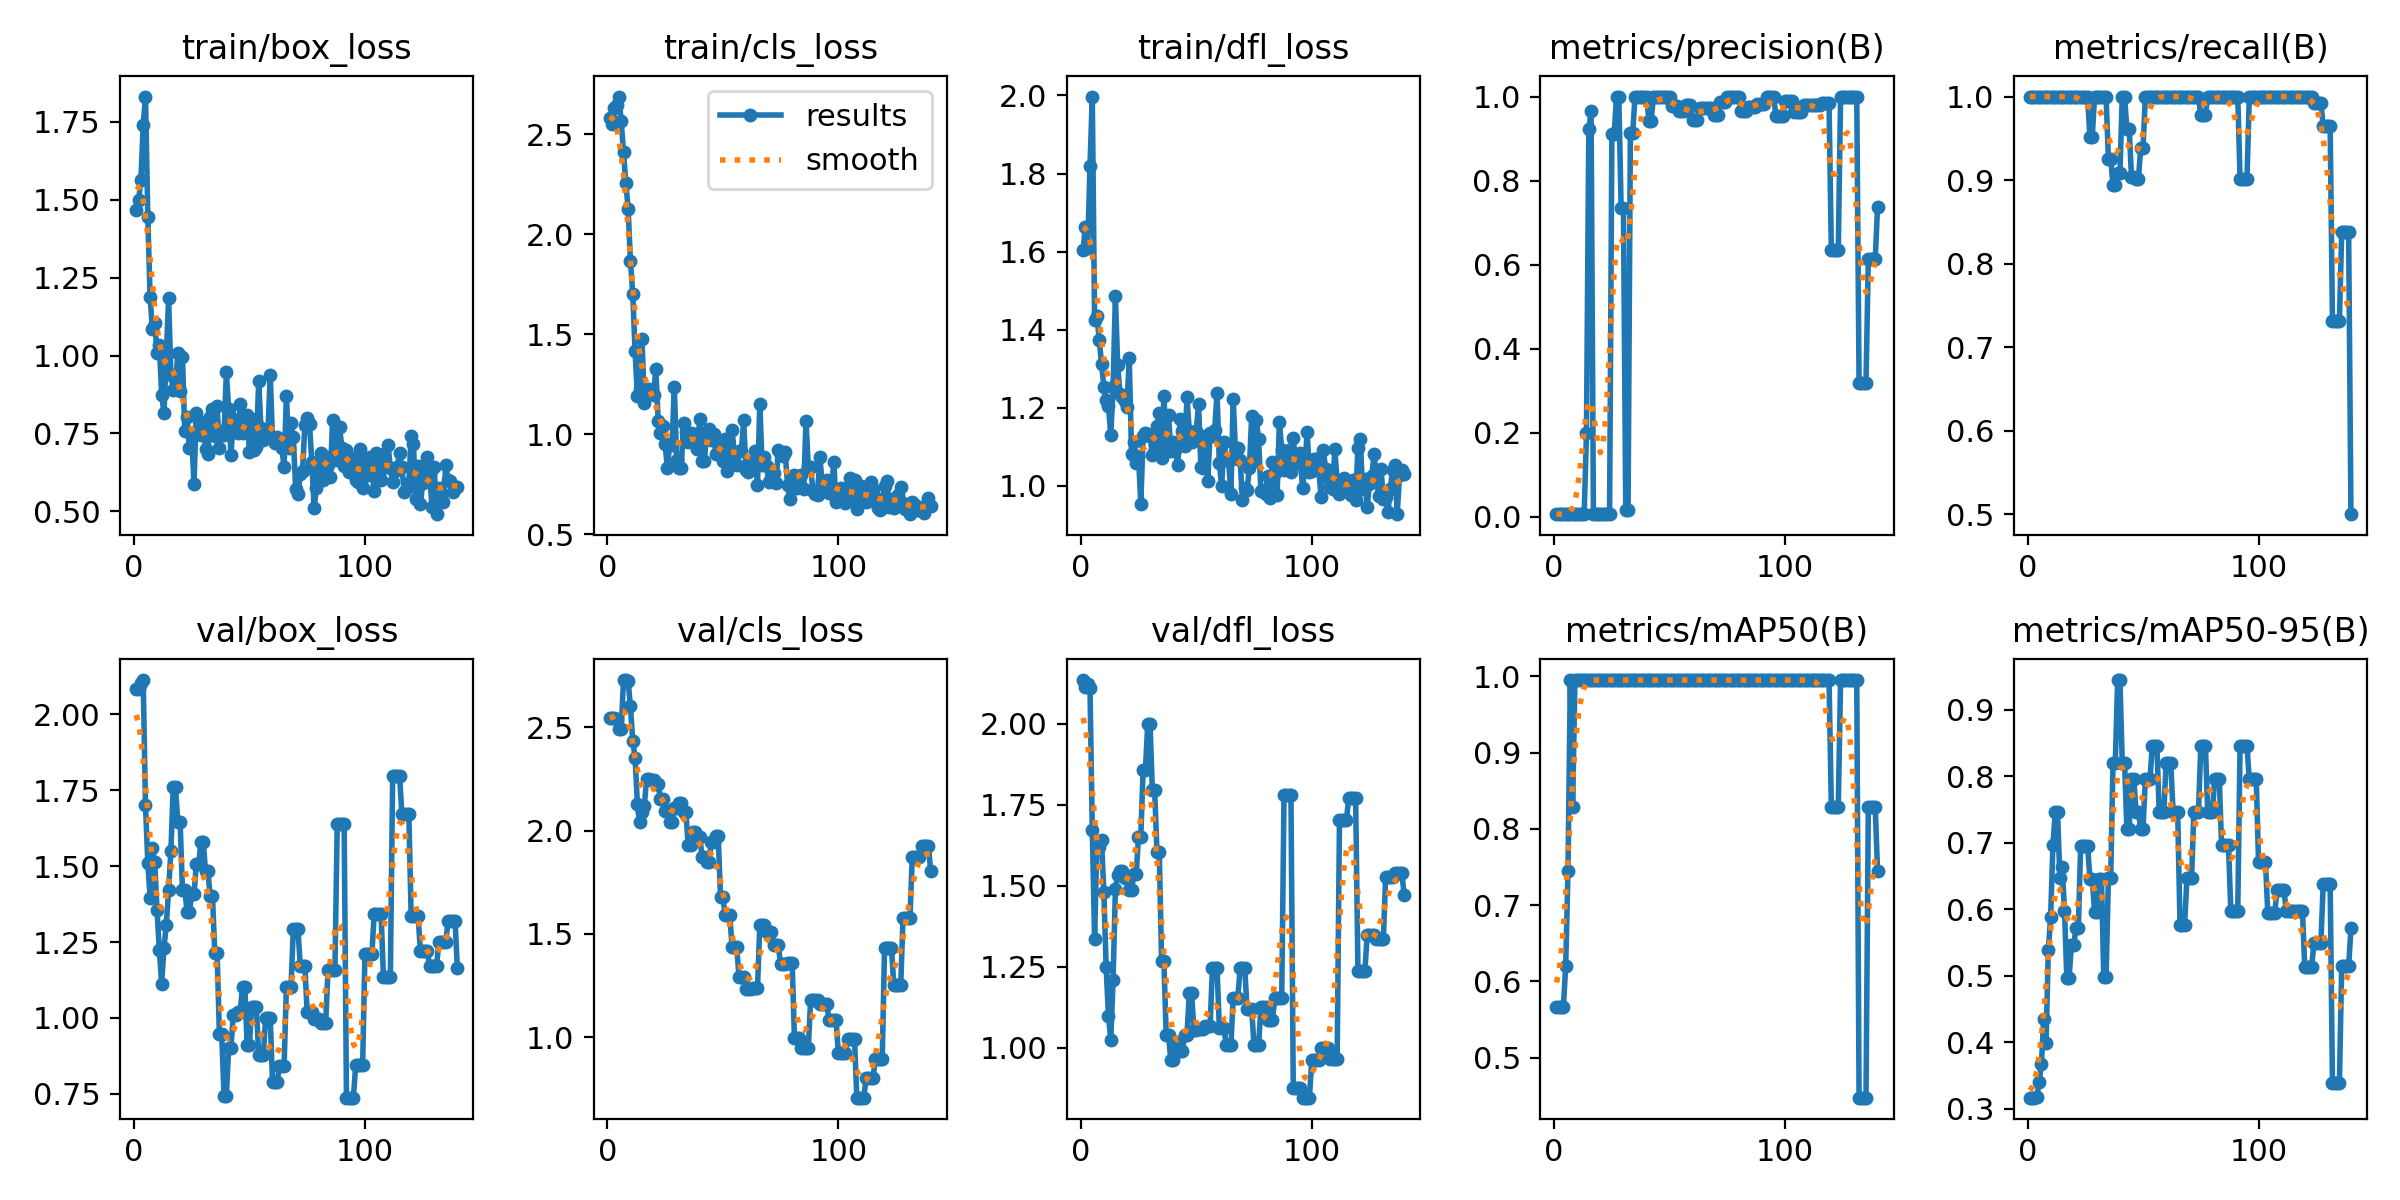

The file beside this chart, header and first rows:
epoch, train/box_loss, train/cls_loss, train/dfl_loss, metrics/precision(B), metrics/recall(B), metrics/mAP50(B), metrics/mAP50-95(B), val/box_loss, val/cls_loss, val/dfl_loss, lr/pg0, lr/pg1, lr/pg2
1, 1.468, 2.581, 1.603, 0.00667, 1, 0.5664, 0.3163, 2.084, 2.544, 2.136, 0, 0, 0
2, 1.498, 2.553, 1.663, 0.00667, 1, 0.5664, 0.3163, 2.082, 2.547, 2.114, 1.996e-05, 1.996e-05, 1.996e-05
3, 1.562, 2.634, 1.61, 0.00667, 1, 0.5664, 0.3165, 2.102, 2.546, 2.122, 3.9842e-05, 3.9842e-05, 3.9842e-05
4, 1.739, 2.645, 1.818, 0.00667, 1, 0.5664, 0.3168, 2.113, 2.541, 2.112, 5.9644e-05, 5.9644e-05, 5.9644e-05
5, 1.831, 2.69, 1.997, 0.00667, 1, 0.62, 0.3397, 1.702, 2.493, 1.674, 7.9366e-05, 7.9366e-05, 7.9366e-05
6, 1.445, 2.567, 1.426, 0.00667, 1, 0.745, 0.3666, 1.512, 2.49, 1.336, 9.901e-05, 9.901e-05, 9.901e-05
7, 1.186, 2.412, 1.436, 0.00667, 1, 0.995, 0.4344, 1.396, 2.729, 1.631, 0.0001186, 0.0001186, 0.0001186
8, 1.084, 2.258, 1.374, 0.00667, 1, 0.8283, 0.3985, 1.558, 2.729, 1.62, 0.0001381, 0.0001381, 0.0001381
9, 1.106, 2.128, 1.313, 0.00667, 1, 0.995, 0.5389, 1.512, 2.725, 1.64, 0.0001575, 0.0001575, 0.0001575
10, 1.008, 1.866, 1.254, 0.00667, 1, 0.995, 0.5887, 1.355, 2.602, 1.482, 0.0001768, 0.0001768, 0.0001768
11, 1.034, 1.701, 1.219, 0.00667, 1, 0.995, 0.6968, 1.223, 2.434, 1.249, 0.000196, 0.000196, 0.000196
12, 0.8742, 1.419, 1.204, 0.00667, 1, 0.995, 0.7465, 1.113, 2.353, 1.099, 0.0002152, 0.0002152, 0.0002152
13, 0.8142, 1.19, 1.13, 0.00667, 1, 0.995, 0.7458, 1.231, 2.131, 1.025, 0.0002343, 0.0002343, 0.0002343
14, 0.9978, 1.226, 1.254, 0.2001, 1, 0.995, 0.6467, 1.306, 2.043, 1.209, 0.0002533, 0.0002533, 0.0002533
15, 1.183, 1.477, 1.486, 0.9223, 1, 0.995, 0.6633, 1.422, 2.091, 1.49, 0.0002722, 0.0002722, 0.0002722
16, 0.938, 1.158, 1.309, 0.9655, 1, 0.995, 0.5976, 1.55, 2.117, 1.533, 0.0002911, 0.0002911, 0.0002911
17, 0.8896, 1.206, 1.236, 0.00667, 1, 0.995, 0.4972, 1.759, 2.251, 1.546, 0.0003099, 0.0003099, 0.0003099
18, 0.9008, 1.224, 1.228, 0.00667, 1, 0.995, 0.4972, 1.759, 2.251, 1.546, 0.0003286, 0.0003286, 0.0003286
19, 1.009, 1.219, 1.218, 0.00667, 1, 0.995, 0.5467, 1.644, 2.244, 1.526, 0.0003472, 0.0003472, 0.0003472
20, 0.8848, 1.198, 1.203, 0.00667, 1, 0.995, 0.5467, 1.644, 2.244, 1.526, 0.0003657, 0.0003657, 0.0003657
21, 0.9962, 1.327, 1.327, 0.00667, 1, 0.995, 0.572, 1.422, 2.225, 1.486, 0.0003842, 0.0003842, 0.0003842
22, 0.7569, 1.068, 1.082, 0.00667, 1, 0.995, 0.572, 1.422, 2.225, 1.486, 0.0004025, 0.0004025, 0.0004025
23, 0.8029, 1.008, 1.112, 0.00667, 1, 0.995, 0.6958, 1.35, 2.151, 1.536, 0.0004208, 0.0004208, 0.0004208
24, 0.7048, 1.039, 1.058, 0.00667, 1, 0.995, 0.6958, 1.35, 2.151, 1.536, 0.0004391, 0.0004391, 0.0004391
25, 0.7412, 0.9514, 1.077, 0.9116, 1, 0.995, 0.6958, 1.407, 2.093, 1.651, 0.0004572, 0.0004572, 0.0004572
26, 0.588, 0.8301, 0.9545, 0.9116, 1, 0.995, 0.6958, 1.407, 2.093, 1.651, 0.0004752, 0.0004752, 0.0004752
27, 0.8165, 0.9515, 1.128, 1, 0.951, 0.995, 0.6463, 1.506, 2.042, 1.858, 0.0004932, 0.0004932, 0.0004932
28, 0.7898, 0.9471, 1.135, 1, 0.951, 0.995, 0.6463, 1.506, 2.042, 1.858, 0.0005111, 0.0005111, 0.0005111
29, 0.7437, 1.236, 1.134, 0.7346, 1, 0.995, 0.5963, 1.579, 2.11, 2.001, 0.000529, 0.000529, 0.000529
30, 0.7846, 0.87, 1.128, 0.7346, 1, 0.995, 0.5963, 1.579, 2.11, 2.001, 0.0005467, 0.0005467, 0.0005467
31, 0.7, 0.8287, 1.079, 0.01683, 1, 0.995, 0.6459, 1.484, 2.131, 1.796, 0.0005644, 0.0005644, 0.0005644
32, 0.6852, 0.8321, 1.092, 0.01683, 1, 0.995, 0.6459, 1.484, 2.131, 1.796, 0.0005819, 0.0005819, 0.0005819
33, 0.8036, 1.058, 1.153, 0.9122, 1, 0.995, 0.4973, 1.402, 2.091, 1.603, 0.0005994, 0.0005994, 0.0005994
34, 0.8293, 1.009, 1.187, 0.9122, 1, 0.995, 0.4973, 1.402, 2.091, 1.603, 0.0006169, 0.0006169, 0.0006169
35, 0.7429, 0.9633, 1.071, 1, 0.9256, 0.995, 0.6467, 1.214, 1.93, 1.267, 0.0006342, 0.0006342, 0.0006342
36, 0.8371, 1.008, 1.229, 1, 0.9256, 0.995, 0.6467, 1.214, 1.93, 1.267, 0.0006515, 0.0006515, 0.0006515
37, 0.7043, 0.968, 1.107, 1, 0.8937, 0.995, 0.8208, 0.9463, 1.995, 1.039, 0.0006687, 0.0006687, 0.0006687
38, 0.7585, 1.002, 1.182, 1, 0.8937, 0.995, 0.8208, 0.9463, 1.995, 1.039, 0.0006858, 0.0006858, 0.0006858
39, 0.7466, 0.9246, 1.09, 1, 0.9084, 0.995, 0.9451, 0.7436, 1.971, 0.9615, 0.0007028, 0.0007028, 0.0007028
40, 0.9463, 1.076, 1.112, 1, 0.9084, 0.995, 0.9451, 0.7436, 1.971, 0.9615, 0.0007198, 0.0007198, 0.0007198
41, 0.8298, 0.8679, 1.091, 0.9429, 1, 0.995, 0.8208, 0.9019, 1.872, 1.017, 0.0007366, 0.0007366, 0.0007366
42, 0.6812, 0.8636, 1.053, 0.9429, 1, 0.995, 0.8208, 0.9019, 1.872, 1.017, 0.0007534, 0.0007534, 0.0007534
43, 0.797, 1.01, 1.171, 1, 0.9614, 0.995, 0.7213, 1.011, 1.85, 0.9902, 0.0007702, 0.0007702, 0.0007702
44, 0.7859, 1.024, 1.14, 1, 0.9614, 0.995, 0.7213, 1.011, 1.85, 0.9902, 0.0007868, 0.0007868, 0.0007868
45, 0.7522, 0.9698, 1.102, 1, 0.9035, 0.995, 0.7957, 1.02, 1.945, 1.04, 0.0008033, 0.0008033, 0.0008033
46, 0.8453, 1, 1.227, 1, 0.9035, 0.995, 0.7957, 1.02, 1.945, 1.04, 0.0008198, 0.0008198, 0.0008198
47, 0.7502, 0.9019, 1.141, 1, 0.9017, 0.995, 0.7461, 1.102, 1.972, 1.171, 0.0008362, 0.0008362, 0.0008362
48, 0.7546, 0.905, 1.112, 1, 0.9017, 0.995, 0.7461, 1.102, 1.972, 1.171, 0.0008525, 0.0008525, 0.0008525
49, 0.8086, 0.9406, 1.129, 1, 0.9381, 0.995, 0.7213, 0.9117, 1.677, 1.054, 0.0008688, 0.0008688, 0.0008688
50, 0.6896, 0.8644, 1.14, 1, 0.9381, 0.995, 0.7213, 0.9117, 1.677, 1.054, 0.0008849, 0.0008849, 0.0008849
51, 0.798, 0.9747, 1.211, 0.9783, 1, 0.995, 0.796, 1.037, 1.589, 1.058, 0.000901, 0.000901, 0.000901
52, 0.6961, 0.8132, 1.048, 0.9783, 1, 0.995, 0.796, 1.037, 1.589, 1.058, 0.000917, 0.000917, 0.000917
53, 0.7067, 0.875, 1.045, 0.9783, 1, 0.995, 0.796, 1.037, 1.589, 1.058, 0.0009329, 0.0009329, 0.0009329
54, 0.9183, 1.023, 1.128, 0.9667, 1, 0.995, 0.8456, 0.8769, 1.436, 1.067, 0.0009488, 0.0009488, 0.0009488
55, 0.7661, 0.8958, 1.013, 0.9667, 1, 0.995, 0.8456, 0.8769, 1.436, 1.067, 0.0009645, 0.0009645, 0.0009645
56, 0.7287, 0.848, 1.136, 0.9667, 1, 0.995, 0.8456, 0.8769, 1.436, 1.067, 0.0009802, 0.0009802, 0.0009802
57, 0.7477, 0.9182, 1.128, 0.9791, 1, 0.995, 0.7458, 0.9988, 1.29, 1.247, 0.0009958, 0.0009958, 0.0009958
58, 0.7563, 0.9148, 1.144, 0.9791, 1, 0.995, 0.7458, 0.9988, 1.29, 1.247, 0.001011, 0.001011, 0.001011
59, 0.9379, 1.069, 1.238, 0.9791, 1, 0.995, 0.7458, 0.9988, 1.29, 1.247, 0.001027, 0.001027, 0.001027
60, 0.7283, 0.8226, 1.058, 0.9454, 1, 0.995, 0.8208, 0.7893, 1.234, 1.062, 0.001042, 0.001042, 0.001042
... 80 more rows
